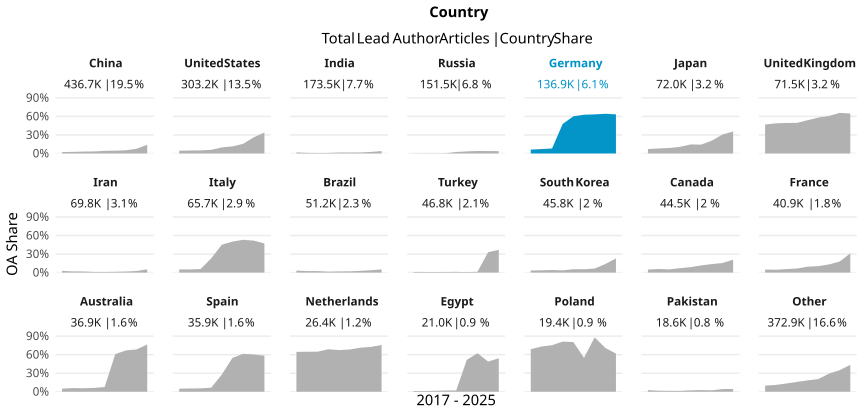

The data file committed next to this chart (first rows):
country_name_fct, cr_year, articles, cc_total, prop
China, '17, 35994, 795, 0.02209
China, '18, 39903, 1030, 0.02581
China, '19, 43708, 1324, 0.03029
China, '20, 47395, 1530, 0.03228
China, '21, 55068, 2362, 0.04289
China, '22, 64656, 2920, 0.04516
China, '23, 63408, 3274, 0.05163
China, '24, 62089, 4736, 0.07628
China, '25, 24495, 3461, 0.1413
United States, '17, 34214, 1520, 0.04443
United States, '18, 35163, 1671, 0.04752
United States, '19, 35887, 1803, 0.05024
United States, '20, 37173, 2160, 0.05811
United States, '21, 38287, 3761, 0.09823
United States, '22, 36728, 4216, 0.1148
United States, '23, 34399, 5360, 0.1558
United States, '24, 33283, 8716, 0.2619
United States, '25, 18096, 6143, 0.3395
India, '17, 12907, 218, 0.01689
India, '18, 14012, 136, 0.009706
India, '19, 15377, 117, 0.007609
India, '20, 18471, 166, 0.008987
India, '21, 23414, 349, 0.01491
India, '22, 25194, 384, 0.01524
India, '23, 27720, 447, 0.01613
India, '24, 27661, 679, 0.02455
India, '25, 8785, 342, 0.03893
Russia, '17, 20435, 50, 0.002447
Russia, '18, 21232, 59, 0.002779
Russia, '19, 21107, 57, 0.002701
Russia, '20, 20488, 84, 0.0041
Russia, '21, 19256, 463, 0.02404
Russia, '22, 19030, 643, 0.03379
Russia, '23, 19958, 801, 0.04013
Russia, '24, 8805, 343, 0.03896
Russia, '25, 1191, 45, 0.03778
Germany, '17, 15662, 985, 0.06289
Germany, '18, 15666, 1111, 0.07092
Germany, '19, 15790, 1275, 0.08075
Germany, '20, 17818, 8518, 0.4781
Germany, '21, 18381, 11051, 0.6012
Germany, '22, 16157, 10131, 0.627
Germany, '23, 15765, 9970, 0.6324
Germany, '24, 14531, 9336, 0.6425
Germany, '25, 7134, 4517, 0.6332
Japan, '17, 7610, 544, 0.07148
Japan, '18, 7941, 645, 0.08122
Japan, '19, 8023, 711, 0.08862
Japan, '20, 8579, 920, 0.1072
Japan, '21, 9297, 1355, 0.1457
Japan, '22, 8875, 1273, 0.1434
Japan, '23, 8046, 1672, 0.2078
Japan, '24, 8645, 2656, 0.3072
Japan, '25, 5010, 1783, 0.3559
United Kingdom, '17, 7838, 3670, 0.4682
United Kingdom, '18, 8026, 3915, 0.4878
United Kingdom, '19, 8477, 4191, 0.4944
United Kingdom, '20, 8998, 4454, 0.495
United Kingdom, '21, 9518, 5130, 0.539
United Kingdom, '22, 8672, 5041, 0.5813
... 129 more rows
